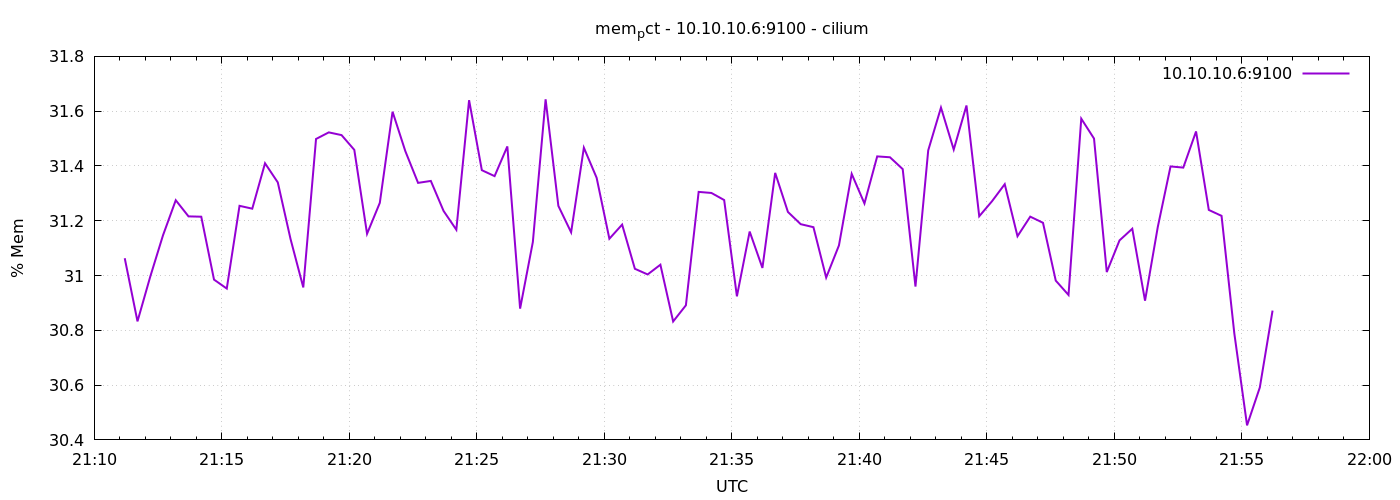

Values plotted in this chart, from the file beside it:
1776978672	31.063228308598354
1776978702	30.83
1776978732	31
1776978762	31.15
1776978792	31.27
1776978822	31.22
1776978852	31.21
1776978882	30.99
1776978912	30.95
1776978942	31.25
1776978972	31.24
1776979002	31.41
1776979032	31.34
1776979062	31.13
1776979092	30.96
1776979122	31.5
1776979152	31.52
1776979182	31.51
1776979212	31.46
1776979242	31.15
1776979272	31.27
1776979302	31.6
1776979332	31.45
1776979362	31.34
1776979392	31.35
1776979422	31.24
1776979452	31.17
1776979482	31.64
1776979512	31.38
1776979542	31.36
1776979572	31.47
1776979602	30.88
1776979632	31.12
1776979662	31.64
1776979692	31.25
1776979722	31.16
1776979752	31.47
1776979782	31.36
1776979812	31.13
1776979842	31.19
1776979872	31.02
1776979902	31
1776979932	31.04
1776979962	30.83
1776979992	30.89
1776980022	31.31
1776980052	31.3
1776980082	31.28
1776980112	30.92
1776980142	31.16
1776980172	31.03
1776980202	31.37
1776980232	31.23
1776980262	31.19
1776980292	31.18
1776980322	30.99
1776980352	31.11
1776980382	31.37
1776980412	31.26
1776980442	31.43
1776980472	31.43
... 30 more rows
